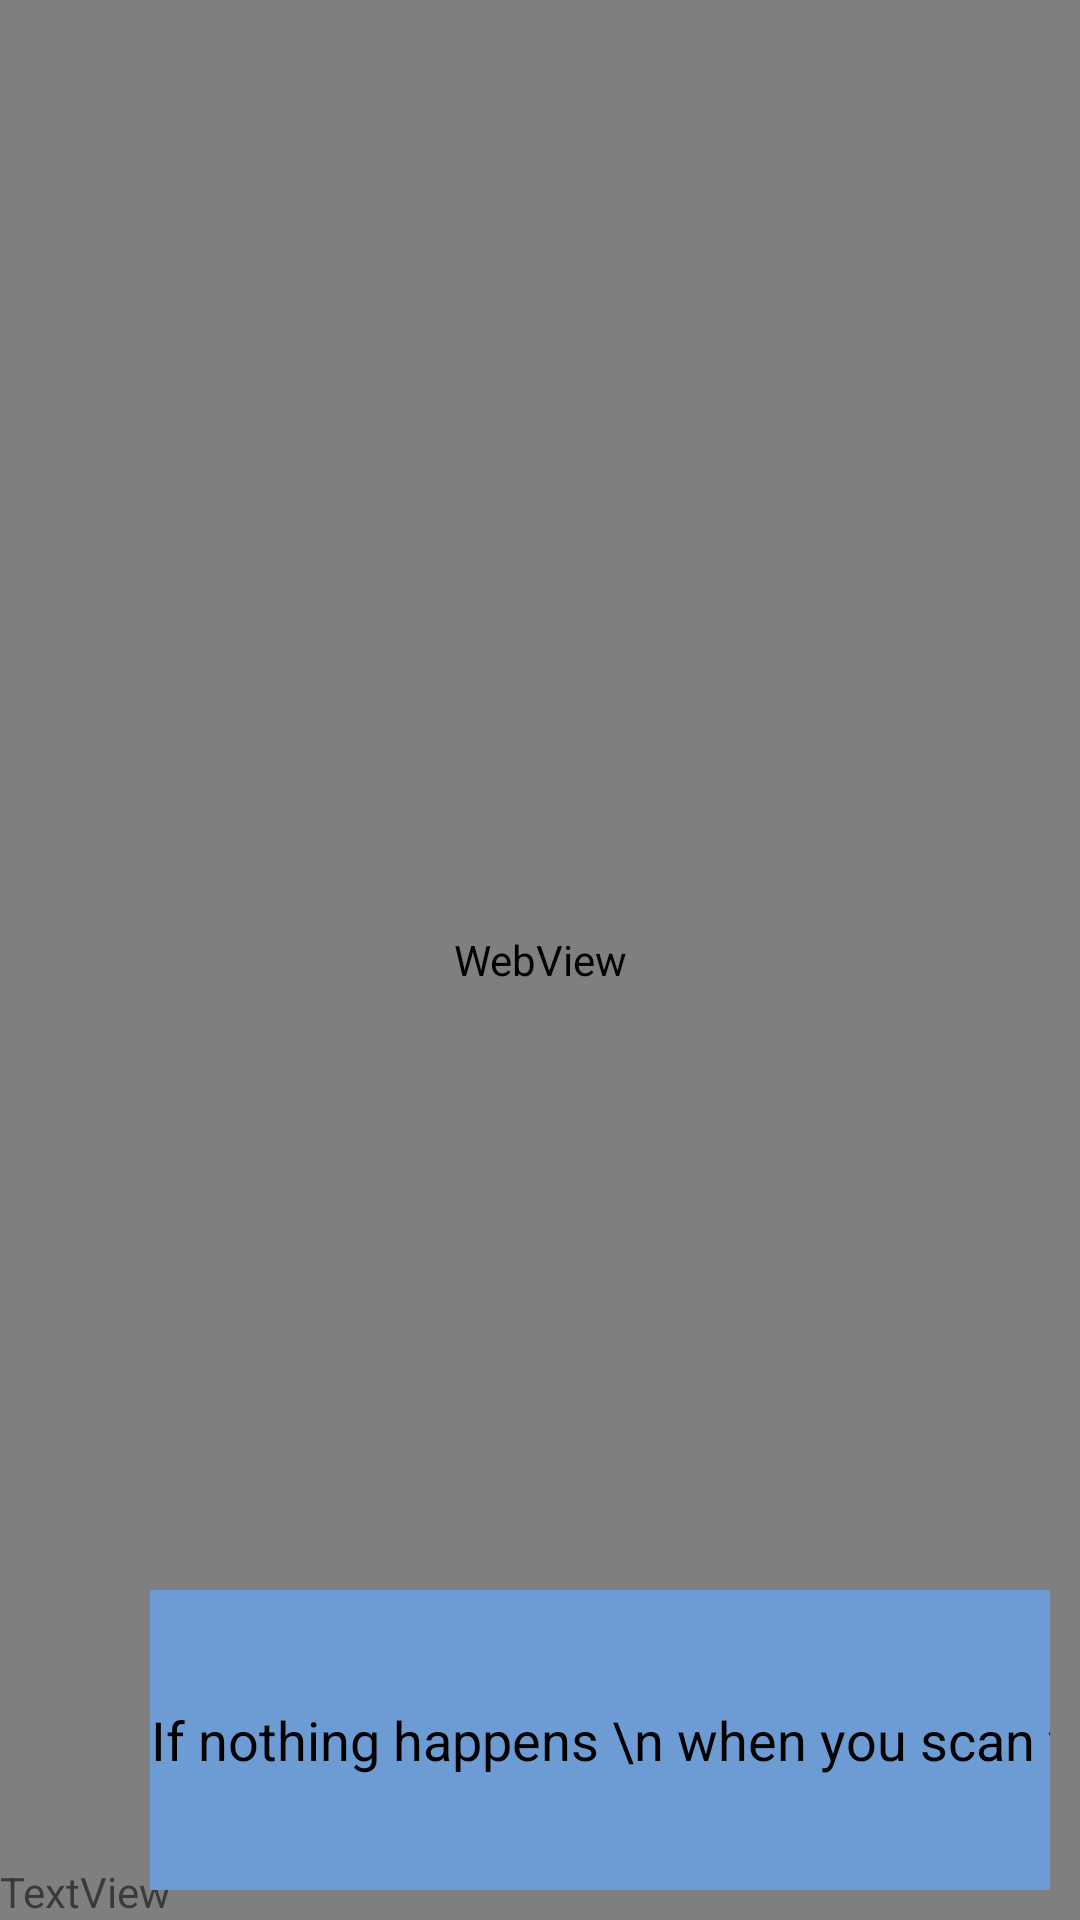

The Android layout XML behind this screen, and the referenced resources:
<!-- AndroidManifest.xml: application theme Theme.SpinnerTutorial -->
<!-- res/layout/activity_scan_card.xml -->
<?xml version="1.0" encoding="utf-8"?>
<androidx.constraintlayout.widget.ConstraintLayout xmlns:android="http://schemas.android.com/apk/res/android"
    xmlns:app="http://schemas.android.com/apk/res-auto"
    xmlns:tools="http://schemas.android.com/tools"
    android:layout_width="match_parent"
    android:layout_height="match_parent"
    tools:context=".ScanCard">


    <WebView
        android:id="@+id/wv_booking"
        android:layout_width="match_parent"
        android:layout_height="match_parent"
        app:layout_constraintBottom_toBottomOf="parent"
        app:layout_constraintEnd_toEndOf="parent"
        app:layout_constraintStart_toStartOf="parent"
        app:layout_constraintTop_toTopOf="parent">


    </WebView>

    <TextView
        android:id="@+id/tv_version"
        android:layout_width="wrap_content"
        android:layout_height="wrap_content"

        android:layout_x="0dp"
        android:layout_y="0dp"
        android:text="TextView"
        app:layout_constraintBottom_toBottomOf="parent"
        app:layout_constraintStart_toStartOf="parent" />

    <EditText
        android:id="@+id/et_cardID"
        android:layout_width="300dp"
        android:layout_height="100dp"
        android:layout_marginEnd="10dp"
        android:layout_marginBottom="10dp"
        android:background="@color/nano_blue"
        android:ems="20"
        android:gravity="center"
        android:hint="If nothing happens \n when you scan your ID card,\n please tap here \n and scan card"
        android:inputType="textPassword"
        android:minHeight="50dp"
        android:textColorHint="@color/black"


        app:layout_constraintBottom_toBottomOf="parent"
        app:layout_constraintEnd_toEndOf="parent" />

</androidx.constraintlayout.widget.ConstraintLayout>
<!-- resources referenced by this layout -->
<resources>
  <color name="black">#FF000000</color>
  <color name="nano_blue">#6D9CD4</color>
  <style name="Theme.SpinnerTutorial" parent="Theme.AppCompat.Light.NoActionBar">
          
          <item name="colorPrimary">@color/nano_blue</item>
          <item name="colorPrimaryVariant">@color/nano_blue</item>
          <item name="colorOnPrimary">@color/white</item>
          
          <item name="colorSecondary">@color/nano_dark_blue</item>
          <item name="colorSecondaryVariant">@color/nano_dark_blue</item>
          <item name="colorOnSecondary">@color/black</item>
          
          <item name="android:statusBarColor">?attr/colorPrimaryVariant</item>
          
      </style>
  <color name="white">#FFFFFFFF</color>
  <color name="nano_dark_blue">#355984</color>
</resources>
